Image classification data set "spiral_processed" (mahimairaja/NUS_007 on GitHub). Class labels (2): healthy, parkinson.

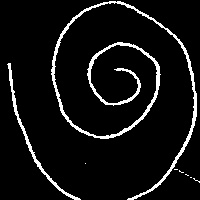
Label: healthy

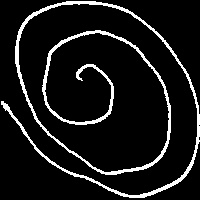
Label: parkinson

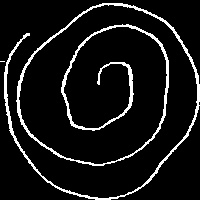
Label: healthy

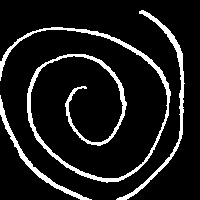
Label: healthy

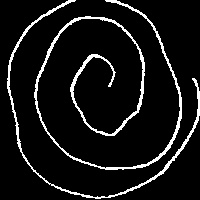
Label: healthy

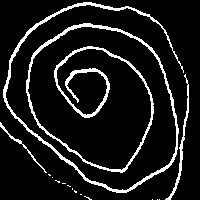
Label: parkinson
